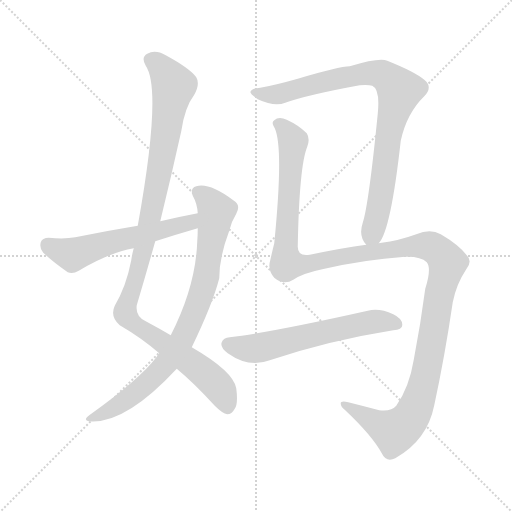
t = 0.00 s
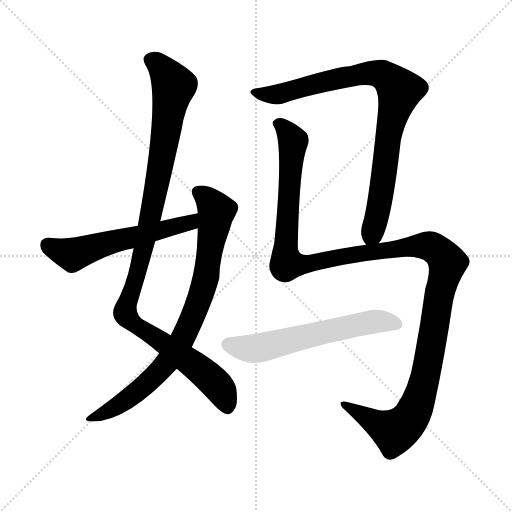
t = 5.07 s
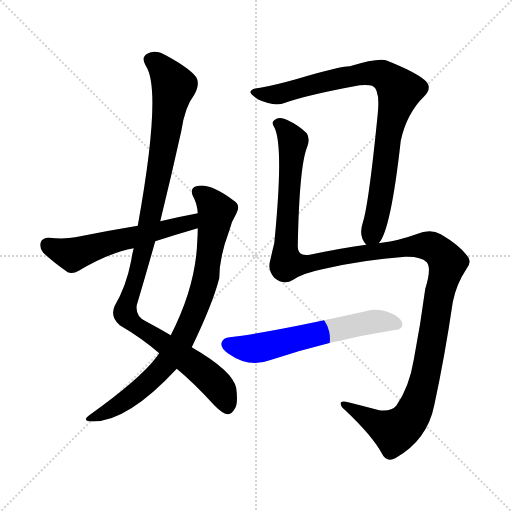
t = 5.29 s
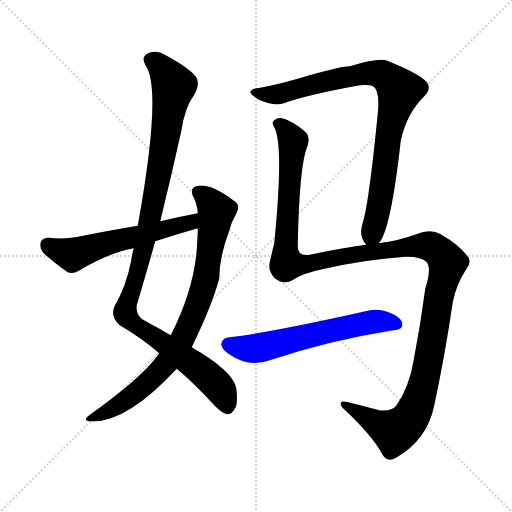
t = 5.51 s
t = 5.73 s: frame unchanged from t = 5.51 s, image omitted
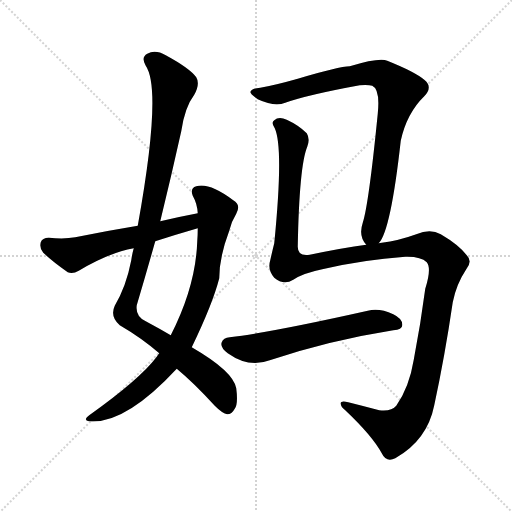
t = 6.42 s

The animated SVG that drew these frames (rendered in a browser with its animation timeline set to each time). Animation: 6 CSS @keyframes rules; one cycle of 6.42 s.

<svg version="1.1" viewBox="0 0 1024 1024" xmlns="http://www.w3.org/2000/svg">
  <g stroke="lightgray" stroke-dasharray="1,1" stroke-width="1" transform="scale(4, 4)">
    <line x1="0" y1="0" x2="256" y2="256"></line>
    <line x1="256" y1="0" x2="0" y2="256"></line>
    <line x1="128" y1="0" x2="128" y2="256"></line>
    <line x1="0" y1="128" x2="256" y2="128"></line>
  </g>
<g transform="scale(1, -1) translate(0, -900)">
   <style type="text/css">
    @keyframes keyframes0 {
      from {
       stroke: blue;
       stroke-dashoffset: 1075;
       stroke-width: 128;
       }
       78% {
       animation-timing-function: step-end;
       stroke: blue;
       stroke-dashoffset: 0;
       stroke-width: 128;
       }
       to {
       stroke: black;
       stroke-width: 1024;
       }
       }
       #make-me-a-hanzi-animation-0 {
         animation: keyframes0 1.124837s both;
         animation-delay: 0.000000s;
         animation-timing-function: linear;
       }
    @keyframes keyframes1 {
      from {
       stroke: blue;
       stroke-dashoffset: 821;
       stroke-width: 128;
       }
       73% {
       animation-timing-function: step-end;
       stroke: blue;
       stroke-dashoffset: 0;
       stroke-width: 128;
       }
       to {
       stroke: black;
       stroke-width: 1024;
       }
       }
       #make-me-a-hanzi-animation-1 {
         animation: keyframes1 0.918132s both;
         animation-delay: 1.124837s;
         animation-timing-function: linear;
       }
    @keyframes keyframes2 {
      from {
       stroke: blue;
       stroke-dashoffset: 567;
       stroke-width: 128;
       }
       65% {
       animation-timing-function: step-end;
       stroke: blue;
       stroke-dashoffset: 0;
       stroke-width: 128;
       }
       to {
       stroke: black;
       stroke-width: 1024;
       }
       }
       #make-me-a-hanzi-animation-2 {
         animation: keyframes2 0.711426s both;
         animation-delay: 2.042969s;
         animation-timing-function: linear;
       }
    @keyframes keyframes3 {
      from {
       stroke: blue;
       stroke-dashoffset: 869;
       stroke-width: 128;
       }
       74% {
       animation-timing-function: step-end;
       stroke: blue;
       stroke-dashoffset: 0;
       stroke-width: 128;
       }
       to {
       stroke: black;
       stroke-width: 1024;
       }
       }
       #make-me-a-hanzi-animation-3 {
         animation: keyframes3 0.957194s both;
         animation-delay: 2.754395s;
         animation-timing-function: linear;
       }
    @keyframes keyframes4 {
      from {
       stroke: blue;
       stroke-dashoffset: 1359;
       stroke-width: 128;
       }
       82% {
       animation-timing-function: step-end;
       stroke: blue;
       stroke-dashoffset: 0;
       stroke-width: 128;
       }
       to {
       stroke: black;
       stroke-width: 1024;
       }
       }
       #make-me-a-hanzi-animation-4 {
         animation: keyframes4 1.355957s both;
         animation-delay: 3.711589s;
         animation-timing-function: linear;
       }
    @keyframes keyframes5 {
      from {
       stroke: blue;
       stroke-dashoffset: 600;
       stroke-width: 128;
       }
       66% {
       animation-timing-function: step-end;
       stroke: blue;
       stroke-dashoffset: 0;
       stroke-width: 128;
       }
       to {
       stroke: black;
       stroke-width: 1024;
       }
       }
       #make-me-a-hanzi-animation-5 {
         animation: keyframes5 0.738281s both;
         animation-delay: 5.067546s;
         animation-timing-function: linear;
       }
</style>
<path d="M 353.5 162.5 Q 387.5 134.5 429.5 88.5 Q 445.5 72.5 454.5 71.5 Q 463.5 71.5 469.5 82.5 Q 476.5 92.5 472.5 123.5 Q 466.5 157.5 383.5 205.5 L 341.5 229.5 Q 319.5 242.5 291.5 257.5 Q 270.5 267.5 273.5 289.5 Q 292.5 353.5 310.5 417.5 L 320.5 457.5 Q 342.5 547.5 362.5 637.5 Q 369.5 685.5 388.5 710.5 Q 400.5 732.5 392.5 745.5 Q 379.5 763.5 331.5 789.5 Q 310.5 801.5 294.5 792.5 Q 281.5 785.5 291.5 768.5 Q 324.5 720.5 275.5 448.5 L 267.5 403.5 Q 264.5 393.5 262.5 379.5 Q 252.5 327.5 229.5 288.5 Q 219.5 266.5 239.5 249.5 Q 282.5 224.5 318.5 193.5 L 353.5 162.5 Z" fill="lightgray"></path> 
<path d="M 318.5 193.5 Q 315.5 190.5 313.5 186.5 Q 279.5 141.5 178.5 69.5 Q 165.5 59.5 177.5 57.5 Q 249.5 50.5 353.5 162.5 L 383.5 205.5 Q 425.5 292.5 438.5 343.5 Q 438.5 385.5 458.5 438.5 Q 462.5 456.5 472.5 472.5 Q 482.5 490.5 466.5 499.5 Q 418.5 535.5 392.5 527.5 Q 379.5 523.5 385.5 508.5 Q 394.5 492.5 395.5 473.5 L 395.5 443.5 Q 395.5 431.5 394.5 417.5 Q 391.5 327.5 341.5 229.5 L 318.5 193.5 Z" fill="lightgray"></path> 
<path d="M 395.5 473.5 Q 358.5 466.5 320.5 457.5 L 275.5 448.5 Q 214.5 438.5 150.5 425.5 Q 129.5 421.5 97.5 424.5 Q 84.5 424.5 81.5 415.5 Q 78.5 402.5 86.5 394.5 Q 105.5 376.5 135.5 355.5 Q 145.5 351.5 157.5 358.5 Q 217.5 394.5 267.5 403.5 L 310.5 417.5 Q 350.5 430.5 395.5 443.5 C 424.5 451.5 424.5 479.5 395.5 473.5 Z" fill="lightgray"></path> 
<path d="M 757.5 413.5 Q 781.5 438.5 801.5 618.5 Q 813.5 673.5 848.5 707.5 Q 866.5 726.5 848.5 740.5 Q 829.5 756.5 774.5 778.5 Q 759.5 785.5 699.5 767.5 Q 678.5 767.5 595.5 742.5 Q 549.5 729.5 520.5 724.5 Q 504.5 723.5 501.5 717.5 Q 497.5 713.5 515.5 701.5 Q 549.5 685.5 570.5 694.5 Q 615.5 710.5 719.5 729.5 Q 737.5 730.5 744.5 728.5 Q 760.5 721.5 755.5 672.5 Q 737.5 491.5 725.5 454.5 Q 716.5 427.5 732.5 410.5 C 743.5 389.5 743.5 389.5 757.5 413.5 Z" fill="lightgray"></path> 
<path d="M 732.5 410.5 Q 686.5 404.5 619.5 390.5 Q 595.5 386.5 595.5 406.5 Q 598.5 568.5 614.5 606.5 Q 620.5 622.5 613.5 633.5 Q 597.5 649.5 573.5 660.5 Q 557.5 667.5 548.5 659.5 Q 541.5 655.5 549.5 643.5 Q 567.5 604.5 548.5 413.5 Q 544.5 397.5 540.5 379.5 Q 534.5 360.5 548.5 344.5 Q 567.5 328.5 586.5 340.5 Q 605.5 353.5 644.5 361.5 Q 725.5 380.5 810.5 386.5 Q 841.5 387.5 853.5 375.5 Q 863.5 363.5 850.5 322.5 Q 841.5 253.5 827.5 180.5 Q 818.5 125.5 792.5 88.5 Q 782.5 76.5 758.5 79.5 Q 724.5 88.5 696.5 95.5 Q 680.5 99.5 681.5 92.5 Q 681.5 86.5 690.5 79.5 Q 744.5 28.5 763.5 -6.5 Q 772.5 -25.5 790.5 -16.5 Q 854.5 19.5 868.5 89.5 Q 889.5 186.5 905.5 295.5 Q 912.5 331.5 932.5 361.5 Q 945.5 377.5 933.5 389.5 Q 917.5 410.5 881.5 431.5 Q 860.5 443.5 832.5 431.5 Q 796.5 418.5 763.5 414.5 Q 759.5 414.5 757.5 413.5 L 732.5 410.5 Z" fill="lightgray"></path> 
<path d="M 459.5 225.5 Q 446.5 224.5 443.5 215.5 Q 439.5 205.5 455.5 193.5 Q 497.5 163.5 539.5 179.5 Q 659.5 219.5 786.5 239.5 Q 804.5 240.5 804.5 249.5 Q 805.5 262.5 786.5 271.5 Q 758.5 284.5 735.5 278.5 Q 543.5 235.5 459.5 225.5 Z" fill="lightgray"></path> 
      <clipPath id="make-me-a-hanzi-clip-0">
      <path d="M 353.5 162.5 Q 387.5 134.5 429.5 88.5 Q 445.5 72.5 454.5 71.5 Q 463.5 71.5 469.5 82.5 Q 476.5 92.5 472.5 123.5 Q 466.5 157.5 383.5 205.5 L 341.5 229.5 Q 319.5 242.5 291.5 257.5 Q 270.5 267.5 273.5 289.5 Q 292.5 353.5 310.5 417.5 L 320.5 457.5 Q 342.5 547.5 362.5 637.5 Q 369.5 685.5 388.5 710.5 Q 400.5 732.5 392.5 745.5 Q 379.5 763.5 331.5 789.5 Q 310.5 801.5 294.5 792.5 Q 281.5 785.5 291.5 768.5 Q 324.5 720.5 275.5 448.5 L 267.5 403.5 Q 264.5 393.5 262.5 379.5 Q 252.5 327.5 229.5 288.5 Q 219.5 266.5 239.5 249.5 Q 282.5 224.5 318.5 193.5 L 353.5 162.5 Z" fill="lightgray"></path>
      </clipPath>
      <path clip-path="url(#make-me-a-hanzi-clip-0)" d="M 301.5 779.5 L 326.5 760.5 L 347.5 727.5 L 293.5 428.5 L 250.5 273.5 L 266.5 252.5 L 379.5 177.5 L 430.5 134.5 L 454.5 85.5 " fill="none" id="make-me-a-hanzi-animation-0" stroke-dasharray="947 1894" stroke-linecap="round"></path>

      <clipPath id="make-me-a-hanzi-clip-1">
      <path d="M 318.5 193.5 Q 315.5 190.5 313.5 186.5 Q 279.5 141.5 178.5 69.5 Q 165.5 59.5 177.5 57.5 Q 249.5 50.5 353.5 162.5 L 383.5 205.5 Q 425.5 292.5 438.5 343.5 Q 438.5 385.5 458.5 438.5 Q 462.5 456.5 472.5 472.5 Q 482.5 490.5 466.5 499.5 Q 418.5 535.5 392.5 527.5 Q 379.5 523.5 385.5 508.5 Q 394.5 492.5 395.5 473.5 L 395.5 443.5 Q 395.5 431.5 394.5 417.5 Q 391.5 327.5 341.5 229.5 L 318.5 193.5 Z" fill="lightgray"></path>
      </clipPath>
      <path clip-path="url(#make-me-a-hanzi-clip-1)" d="M 395.5 515.5 L 425.5 490.5 L 432.5 477.5 L 406.5 323.5 L 366.5 224.5 L 338.5 180.5 L 301.5 139.5 L 236.5 88.5 L 183.5 63.5 " fill="none" id="make-me-a-hanzi-animation-1" stroke-dasharray="693 1386" stroke-linecap="round"></path>

      <clipPath id="make-me-a-hanzi-clip-2">
      <path d="M 395.5 473.5 Q 358.5 466.5 320.5 457.5 L 275.5 448.5 Q 214.5 438.5 150.5 425.5 Q 129.5 421.5 97.5 424.5 Q 84.5 424.5 81.5 415.5 Q 78.5 402.5 86.5 394.5 Q 105.5 376.5 135.5 355.5 Q 145.5 351.5 157.5 358.5 Q 217.5 394.5 267.5 403.5 L 310.5 417.5 Q 350.5 430.5 395.5 443.5 C 424.5 451.5 424.5 479.5 395.5 473.5 Z" fill="lightgray"></path>
      </clipPath>
      <path clip-path="url(#make-me-a-hanzi-clip-2)" d="M 95.5 410.5 L 145.5 390.5 L 195.5 408.5 L 369.5 451.5 L 389.5 466.5 " fill="none" id="make-me-a-hanzi-animation-2" stroke-dasharray="439 878" stroke-linecap="round"></path>

      <clipPath id="make-me-a-hanzi-clip-3">
      <path d="M 757.5 413.5 Q 781.5 438.5 801.5 618.5 Q 813.5 673.5 848.5 707.5 Q 866.5 726.5 848.5 740.5 Q 829.5 756.5 774.5 778.5 Q 759.5 785.5 699.5 767.5 Q 678.5 767.5 595.5 742.5 Q 549.5 729.5 520.5 724.5 Q 504.5 723.5 501.5 717.5 Q 497.5 713.5 515.5 701.5 Q 549.5 685.5 570.5 694.5 Q 615.5 710.5 719.5 729.5 Q 737.5 730.5 744.5 728.5 Q 760.5 721.5 755.5 672.5 Q 737.5 491.5 725.5 454.5 Q 716.5 427.5 732.5 410.5 C 743.5 389.5 743.5 389.5 757.5 413.5 Z" fill="lightgray"></path>
      </clipPath>
      <path clip-path="url(#make-me-a-hanzi-clip-3)" d="M 507.5 715.5 L 552.5 710.5 L 735.5 754.5 L 771.5 746.5 L 799.5 718.5 L 781.5 657.5 L 758.5 489.5 L 737.5 422.5 " fill="none" id="make-me-a-hanzi-animation-3" stroke-dasharray="741 1482" stroke-linecap="round"></path>

      <clipPath id="make-me-a-hanzi-clip-4">
      <path d="M 732.5 410.5 Q 686.5 404.5 619.5 390.5 Q 595.5 386.5 595.5 406.5 Q 598.5 568.5 614.5 606.5 Q 620.5 622.5 613.5 633.5 Q 597.5 649.5 573.5 660.5 Q 557.5 667.5 548.5 659.5 Q 541.5 655.5 549.5 643.5 Q 567.5 604.5 548.5 413.5 Q 544.5 397.5 540.5 379.5 Q 534.5 360.5 548.5 344.5 Q 567.5 328.5 586.5 340.5 Q 605.5 353.5 644.5 361.5 Q 725.5 380.5 810.5 386.5 Q 841.5 387.5 853.5 375.5 Q 863.5 363.5 850.5 322.5 Q 841.5 253.5 827.5 180.5 Q 818.5 125.5 792.5 88.5 Q 782.5 76.5 758.5 79.5 Q 724.5 88.5 696.5 95.5 Q 680.5 99.5 681.5 92.5 Q 681.5 86.5 690.5 79.5 Q 744.5 28.5 763.5 -6.5 Q 772.5 -25.5 790.5 -16.5 Q 854.5 19.5 868.5 89.5 Q 889.5 186.5 905.5 295.5 Q 912.5 331.5 932.5 361.5 Q 945.5 377.5 933.5 389.5 Q 917.5 410.5 881.5 431.5 Q 860.5 443.5 832.5 431.5 Q 796.5 418.5 763.5 414.5 Q 759.5 414.5 757.5 413.5 L 732.5 410.5 Z" fill="lightgray"></path>
      </clipPath>
      <path clip-path="url(#make-me-a-hanzi-clip-4)" d="M 555.5 651.5 L 565.5 646.5 L 586.5 617.5 L 570.5 402.5 L 575.5 371.5 L 613.5 371.5 L 832.5 408.5 L 872.5 401.5 L 895.5 374.5 L 878.5 309.5 L 850.5 144.5 L 829.5 78.5 L 817.5 59.5 L 789.5 37.5 L 690.5 88.5 " fill="none" id="make-me-a-hanzi-animation-4" stroke-dasharray="1231 2462" stroke-linecap="round"></path>

      <clipPath id="make-me-a-hanzi-clip-5">
      <path d="M 459.5 225.5 Q 446.5 224.5 443.5 215.5 Q 439.5 205.5 455.5 193.5 Q 497.5 163.5 539.5 179.5 Q 659.5 219.5 786.5 239.5 Q 804.5 240.5 804.5 249.5 Q 805.5 262.5 786.5 271.5 Q 758.5 284.5 735.5 278.5 Q 543.5 235.5 459.5 225.5 Z" fill="lightgray"></path>
      </clipPath>
      <path clip-path="url(#make-me-a-hanzi-clip-5)" d="M 455.5 211.5 L 506.5 202.5 L 752.5 257.5 L 792.5 252.5 " fill="none" id="make-me-a-hanzi-animation-5" stroke-dasharray="472 944" stroke-linecap="round"></path>

</g>
</svg>
